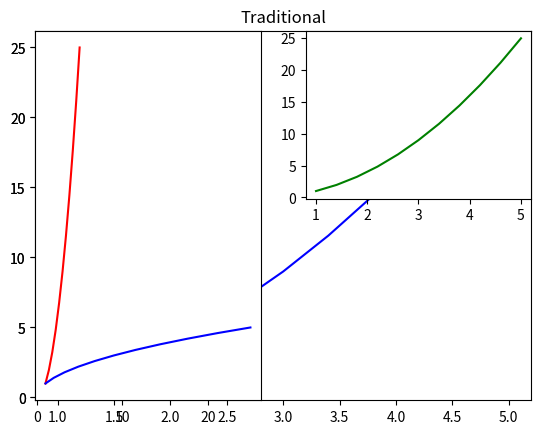
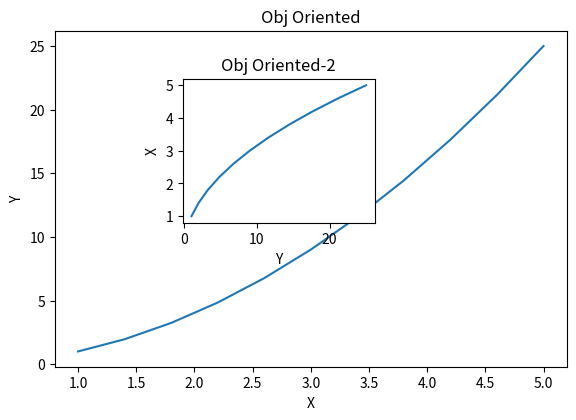

These charts were generated, in order, by the following Python code:
import matplotlib.pyplot as plt
import numpy as np
x = np.linspace(1,5,11)
y = x ** 2
#Traditional method
plt.plot(x,y,'b')
plt.title('Traditional')
plt.show()

#subplotting(two plots)
plt.subplot(1,2,1)
plt.plot(x,y,'r')
plt.subplot(1,2,1)
plt.plot(y,x,'b')
plt.subplot(2,2,2) #(rows,columns, which plot must between 1 and 2 or equal)
plt.plot(x,y,'g')

#Object oriented
fig = plt.figure()
axes1 = fig.add_axes([0.1,0.1,0.8,0.7])
axes1.plot(x,y)
axes1.set_title('Obj Oriented')
axes1.set_xlabel('X')
axes1.set_ylabel('Y')

axes2 = fig.add_axes([0.3,0.4,0.3,0.3])
axes2.plot(y,x)
axes2.set_title('Obj Oriented-2')
axes2.set_xlabel('Y')
axes2.set_ylabel('X')
plt.show()